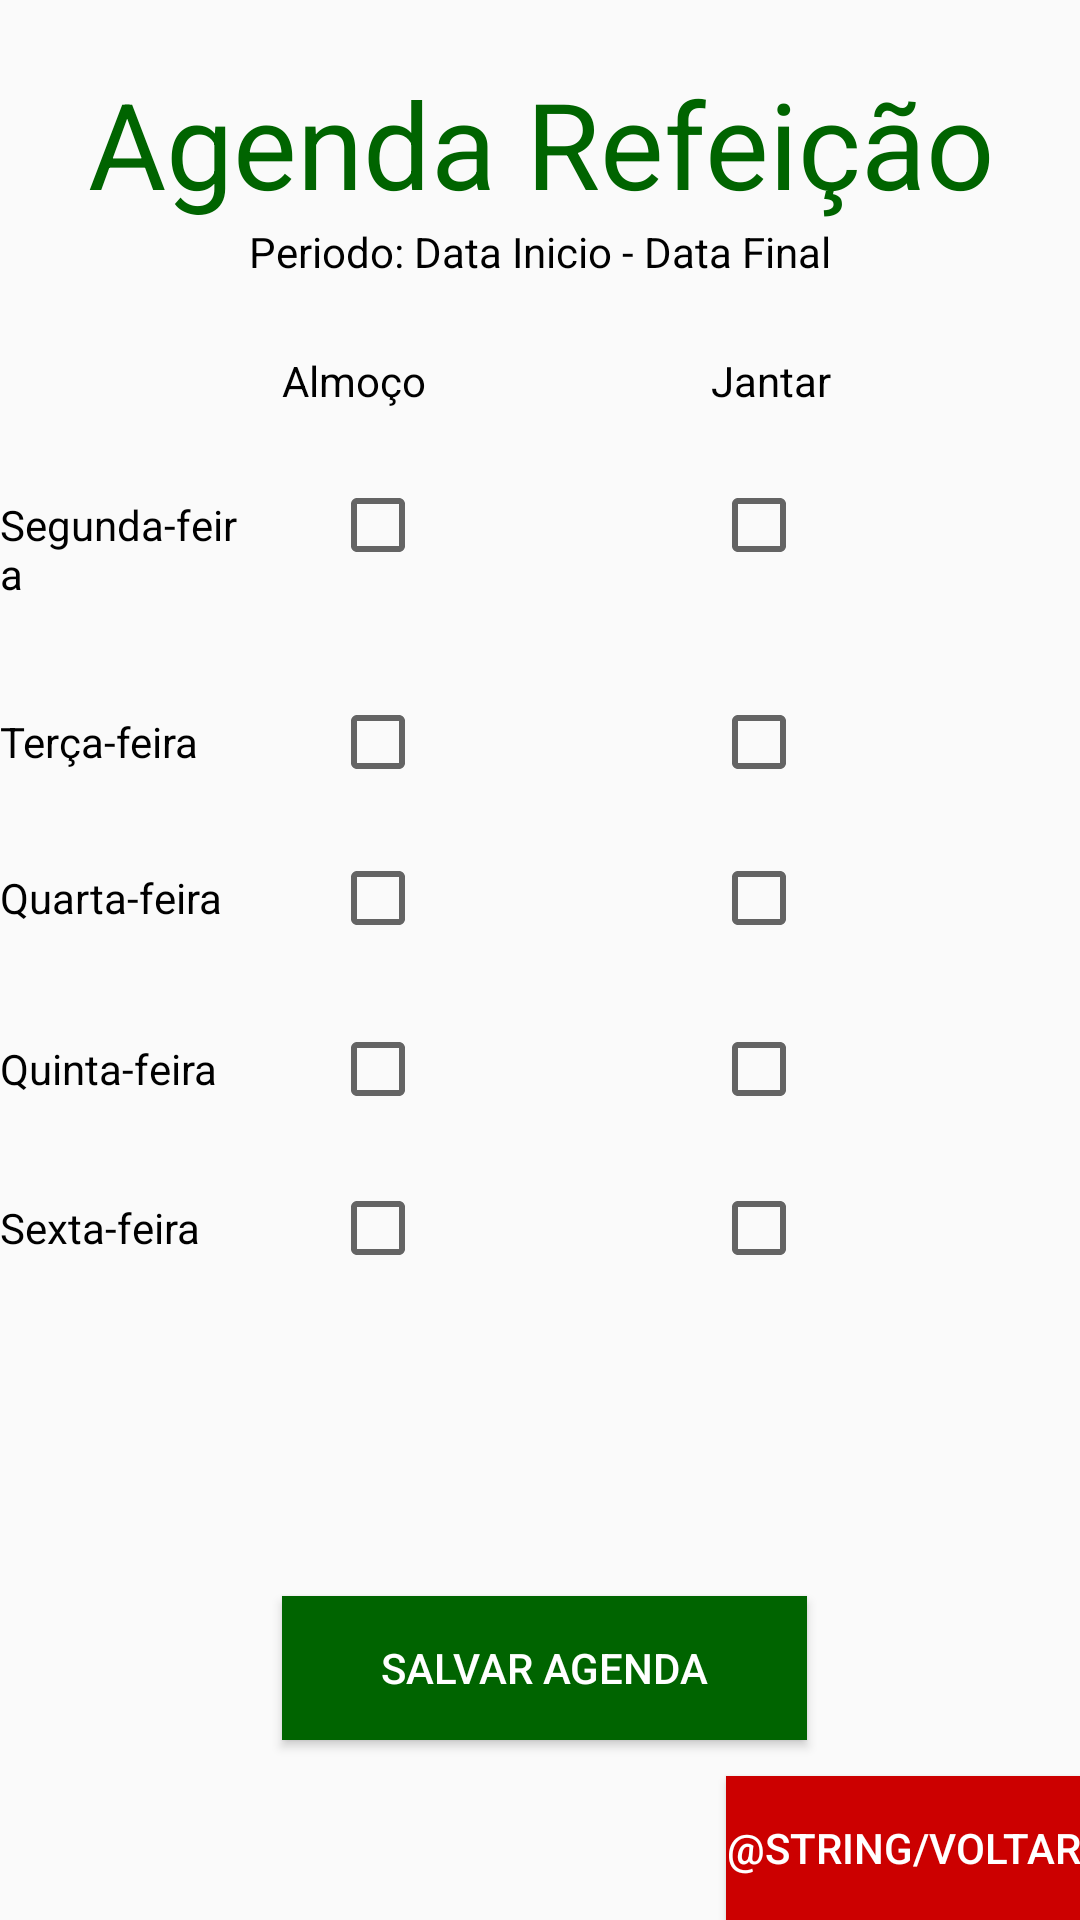

Write the Android layout XML for this screen, with the resource values it uses.
<!-- AndroidManifest.xml: application theme AppTheme -->
<!-- res/layout/tela_avisar_comer.xml -->
<?xml version="1.0" encoding="utf-8"?>
<RelativeLayout xmlns:android="http://schemas.android.com/apk/res/android"
    xmlns:app="http://schemas.android.com/apk/res-auto"
    xmlns:tools="http://schemas.android.com/tools"
    android:id="@+id/tela_avisar_comer"
    android:layout_width="match_parent"
    android:layout_height="match_parent"
    android:baselineAligned="false"
    android:orientation="vertical"
    app:layout_collapseMode="none">

    <Button
        android:id="@+id/btn_voltar"
        android:layout_width="wrap_content"
        android:layout_height="wrap_content"
        android:layout_alignParentBottom="true"
        android:layout_alignParentEnd="true"
        android:layout_alignParentRight="true"
        android:background="@android:color/holo_red_dark"
        android:text="@string/voltar"
        android:textColor="@android:color/background_light" />

    <TextView
        android:id="@+id/textTitulo"
        android:layout_width="match_parent"
        android:layout_height="wrap_content"
        android:text="Agenda Refeição"
        android:textAlignment="center"
        android:textSize="40dp"
        android:textColor="@color/colorPrimaryDark"
        android:layout_weight="0.16"
        android:layout_marginTop="21dp"
        android:layout_alignParentTop="true"
        android:layout_alignParentLeft="true"
        android:layout_alignParentStart="true" />

    <TextView
        android:id="@+id/txtDataAgenda"
        android:layout_width="wrap_content"
        android:layout_height="wrap_content"
        android:layout_below="@+id/textTitulo"
        android:layout_centerHorizontal="true"
        android:text="Periodo: Data Inicio - Data Final"
        android:textColor="@color/colorAccent" />

    <TextView
        android:id="@+id/textAlmoco"
        android:layout_width="wrap_content"
        android:layout_height="wrap_content"
        android:layout_alignLeft="@+id/txtDataAgenda"
        android:layout_alignStart="@+id/txtDataAgenda"
        android:layout_below="@+id/txtDataAgenda"
        android:layout_marginLeft="11dp"
        android:layout_marginStart="11dp"
        android:layout_marginTop="24dp"
        android:text="Almoço"
        android:textColor="@color/colorAccent" />

    <TextView
        android:id="@+id/txtJanta"
        android:layout_width="wrap_content"
        android:layout_height="wrap_content"
        android:text="Jantar"
        android:textColor="@color/colorAccent"
        android:layout_alignBaseline="@+id/textAlmoco"
        android:layout_alignBottom="@+id/textAlmoco"
        android:layout_alignRight="@+id/txtDataAgenda"
        android:layout_alignEnd="@+id/txtDataAgenda" />

    <TextView
        android:id="@+id/textSegunda"
        android:layout_width="wrap_content"
        android:layout_height="wrap_content"
        android:layout_below="@+id/textAlmoco"
        android:layout_marginTop="29dp"
        android:layout_toLeftOf="@+id/txtDataAgenda"
        android:layout_toStartOf="@+id/txtDataAgenda"
        android:text="Segunda-feira"
        android:textColor="@color/colorAccent" />

    <TextView
        android:id="@+id/textTerca"
        android:layout_width="wrap_content"
        android:layout_height="wrap_content"
        android:layout_alignLeft="@+id/textSegunda"
        android:layout_alignStart="@+id/textSegunda"
        android:layout_below="@+id/textSegunda"
        android:layout_marginTop="37dp"
        android:text="Terça-feira"
        android:textColor="@color/colorAccent" />

    <TextView
        android:id="@+id/textQuarta"
        android:layout_width="wrap_content"
        android:layout_height="wrap_content"
        android:layout_alignLeft="@+id/textTerca"
        android:layout_alignStart="@+id/textTerca"
        android:layout_below="@+id/textTerca"
        android:layout_marginTop="33dp"
        android:text="Quarta-feira"
        android:textColor="@color/colorAccent" />

    <TextView
        android:id="@+id/textQuinta"
        android:layout_width="wrap_content"
        android:layout_height="wrap_content"
        android:layout_alignLeft="@+id/textQuarta"
        android:layout_alignStart="@+id/textQuarta"
        android:layout_below="@+id/textQuarta"
        android:layout_marginTop="38dp"
        android:text="Quinta-feira"
        android:textColor="@color/colorAccent" />

    <TextView
        android:id="@+id/textSexta"
        android:layout_width="wrap_content"
        android:layout_height="wrap_content"
        android:layout_alignLeft="@+id/textQuinta"
        android:layout_alignStart="@+id/textQuinta"
        android:layout_below="@+id/textQuinta"
        android:layout_marginTop="34dp"
        android:text="Sexta-feira"
        android:textColor="@color/colorAccent" />

    <CheckBox
        android:id="@+id/almocoSegunda"
        android:layout_width="wrap_content"
        android:layout_height="wrap_content"
        android:layout_alignBaseline="@+id/textSegunda"
        android:layout_alignBottom="@+id/textSegunda"
        android:layout_alignRight="@+id/textAlmoco"
        android:layout_alignEnd="@+id/textAlmoco" />

    <CheckBox
        android:id="@+id/almocoTerca"
        android:layout_width="wrap_content"
        android:layout_height="wrap_content"
        android:layout_alignBaseline="@+id/textTerca"
        android:layout_alignBottom="@+id/textTerca"
        android:layout_alignLeft="@+id/almocoSegunda"
        android:layout_alignStart="@+id/almocoSegunda" />

    <CheckBox
        android:id="@+id/almocoQuarta"
        android:layout_width="wrap_content"
        android:layout_height="wrap_content"
        android:layout_alignBaseline="@+id/textQuarta"
        android:layout_alignBottom="@+id/textQuarta"
        android:layout_alignLeft="@+id/almocoTerca"
        android:layout_alignStart="@+id/almocoTerca" />

    <CheckBox
        android:id="@+id/almocoQuinta"
        android:layout_width="wrap_content"
        android:layout_height="wrap_content"
        android:layout_alignBaseline="@+id/textQuinta"
        android:layout_alignBottom="@+id/textQuinta"
        android:layout_alignLeft="@+id/almocoQuarta"
        android:layout_alignStart="@+id/almocoQuarta" />

    <CheckBox
        android:id="@+id/almocoSexta"
        android:layout_width="wrap_content"
        android:layout_height="wrap_content"
        android:layout_alignBaseline="@+id/textSexta"
        android:layout_alignBottom="@+id/textSexta"
        android:layout_alignLeft="@+id/almocoQuinta"
        android:layout_alignStart="@+id/almocoQuinta" />

    <CheckBox
        android:id="@+id/jantaSegunda"
        android:layout_width="wrap_content"
        android:layout_height="wrap_content"
        android:layout_alignBaseline="@+id/almocoSegunda"
        android:layout_alignBottom="@+id/almocoSegunda"
        android:layout_alignLeft="@+id/txtJanta"
        android:layout_alignStart="@+id/txtJanta" />

    <CheckBox
        android:id="@+id/jantaTerca"
        android:layout_width="wrap_content"
        android:layout_height="wrap_content"
        android:layout_alignBottom="@+id/almocoTerca"
        android:layout_alignLeft="@+id/jantaSegunda"
        android:layout_alignStart="@+id/jantaSegunda" />

    <CheckBox
        android:id="@+id/jantaQuarta"
        android:layout_width="wrap_content"
        android:layout_height="wrap_content"
        android:layout_alignEnd="@+id/jantaTerca"
        android:layout_alignRight="@+id/jantaTerca"
        android:layout_alignTop="@+id/almocoQuarta" />

    <CheckBox
        android:id="@+id/jantaQuinta"
        android:layout_width="wrap_content"
        android:layout_height="wrap_content"
        android:layout_alignBottom="@+id/almocoQuinta"
        android:layout_alignLeft="@+id/jantaQuarta"
        android:layout_alignStart="@+id/jantaQuarta" />

    <CheckBox
        android:id="@+id/jantaSexta"
        android:layout_width="wrap_content"
        android:layout_height="wrap_content"
        android:layout_alignEnd="@+id/jantaQuinta"
        android:layout_alignRight="@+id/jantaQuinta"
        android:layout_alignTop="@+id/almocoSexta" />

    <Button
        android:id="@+id/btnSalvarAgenda"
        android:layout_width="wrap_content"
        android:layout_height="wrap_content"
        android:layout_above="@+id/btn_voltar"
        android:layout_alignEnd="@+id/jantaSexta"
        android:layout_alignLeft="@+id/textAlmoco"
        android:layout_alignRight="@+id/jantaSexta"
        android:layout_alignStart="@+id/textAlmoco"
        android:layout_marginBottom="12dp"
        android:background="@color/colorPrimaryDark"
        android:text="Salvar Agenda"
        android:textColor="@android:color/background_light" />

</RelativeLayout>
<!-- resources referenced by this layout -->
<resources>
  <color name="colorAccent">#000000</color>
  <color name="colorPrimaryDark">#006400</color>
  <style name="AppTheme" parent="Theme.AppCompat.Light">
          
          <item name="colorPrimary">@color/colorPrimary</item>
          <item name="colorPrimaryDark">@color/colorPrimaryDark</item>
          <item name="colorAccent">@color/colorAccent</item>
      </style>
  <color name="colorPrimary">#006400</color>
</resources>
